Labelled photos from "data", an image-classification folder in agiftsanyazhar/Proyek-Akhir-D4-PENS---Garbage-SSD. The possible labels are: anorganik, botol kaca, botol plastik.

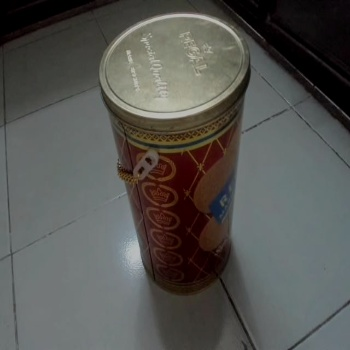
Label: anorganik

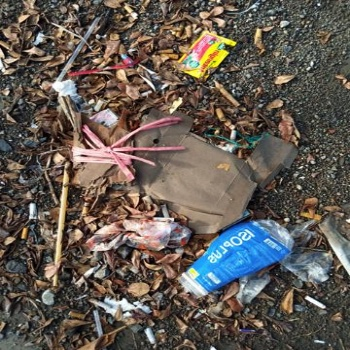
Label: botol plastik

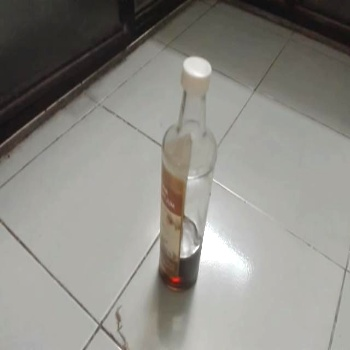
Label: botol kaca

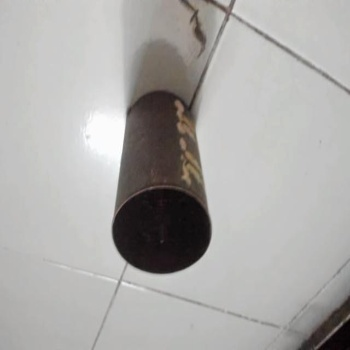
Label: anorganik

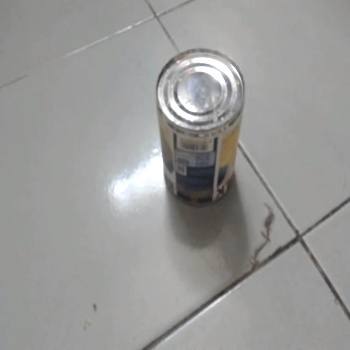
Label: anorganik

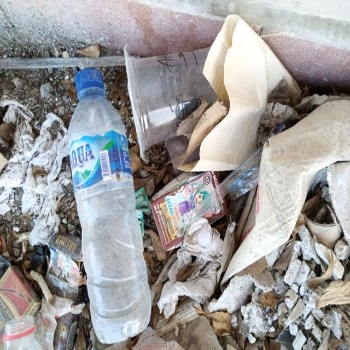
Label: botol plastik
